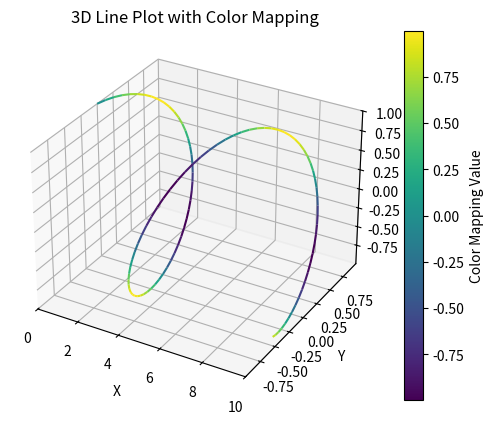

Write Python code to recreate this figure.
#ideal_completion.py
import numpy as np
import matplotlib.pyplot as plt
from matplotlib import cm
from matplotlib.colors import Normalize
from mpl_toolkits.mplot3d.art3d import Line3DCollection


def generate_and_plot_3d():

    # Generate example data
    np.random.seed(42)
    x = np.linspace(0, 10, 100)
    y = np.sin(x)
    z = np.cos(x)
    color_values = np.sin(2 * x)  # Values to map to color

    # Normalize the color values
    norm = Normalize(vmin=np.min(color_values), vmax=np.max(color_values))
    cmap = cm.viridis  # Colormap

    # Create a 3D plot
    fig = plt.figure()
    ax = fig.add_subplot(111, projection='3d')

    # Create a set of line segments
    points = np.array([x, y, z]).T.reshape(-1, 1, 3)
    segments = np.concatenate([points[:-1], points[1:]], axis=1)

    # Create a Line3DCollection with the color mapping
    lc = Line3DCollection(segments, cmap=cmap, norm=norm)
    lc.set_array(color_values)
    ax.add_collection(lc)

    # Set the limits of the axes based on data
    ax.set_xlim(x.min(), x.max())
    ax.set_ylim(y.min(), y.max())
    ax.set_zlim(z.min(), z.max())

    # Add a color bar to show the mapping
    fig.colorbar(lc, ax=ax, label='Color Mapping Value')

    # Set labels
    ax.set_xlabel('X')
    ax.set_ylabel('Y')
    ax.set_zlabel('Z')
    ax.set_title('3D Line Plot with Color Mapping')

    plt.show()


if __name__=="__main__":
    generate_and_plot_3d()
